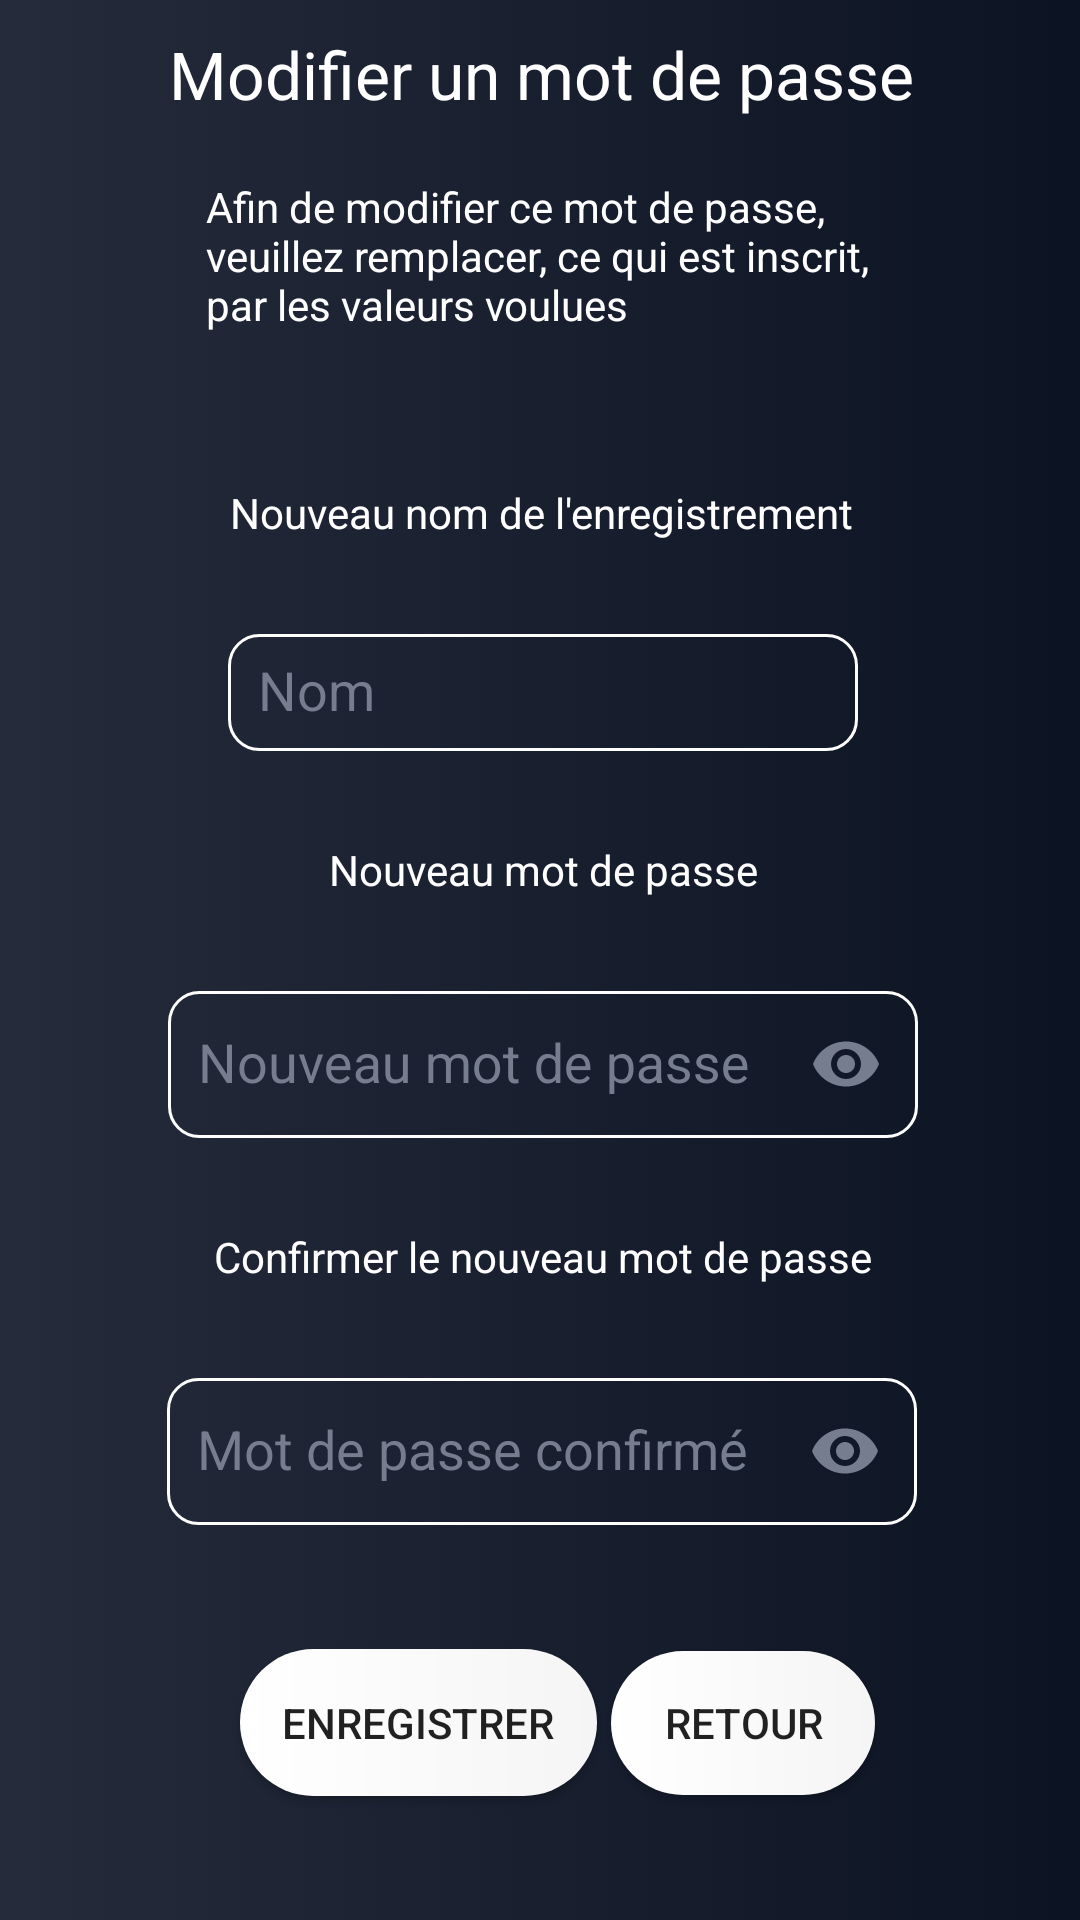

The Android layout XML behind this screen, and the referenced resources:
<!-- AndroidManifest.xml: application theme Theme.SafeChest -->
<!-- res/layout/popup_updatemdp.xml -->
<?xml version="1.0" encoding="utf-8"?>
<androidx.constraintlayout.widget.ConstraintLayout xmlns:android="http://schemas.android.com/apk/res/android"
    xmlns:app="http://schemas.android.com/apk/res-auto"
    xmlns:tools="http://schemas.android.com/tools"
    android:layout_width="match_parent"
    android:layout_height="match_parent"
    android:background="@drawable/degrade_background">

    <TextView
        android:id="@+id/textView"
        android:layout_width="wrap_content"
        android:layout_height="wrap_content"
        android:layout_marginStart="81dp"
        android:layout_marginTop="10dp"
        android:layout_marginEnd="80dp"
        android:text="Modifier un mot de passe"
        android:textAppearance="@style/TextAppearance.AppCompat.Large"
        android:textColor="@color/color_text"
        android:textSize="22sp"
        app:layout_constraintEnd_toEndOf="parent"
        app:layout_constraintStart_toStartOf="parent"
        app:layout_constraintTop_toTopOf="parent" />

    <TextView
        android:id="@+id/textView2"
        android:layout_width="223dp"
        android:layout_height="72dp"
        android:layout_marginStart="94dp"
        android:layout_marginTop="20dp"
        android:layout_marginEnd="94dp"
        android:text="Afin de modifier ce mot de passe, veuillez remplacer, ce qui est inscrit, par les valeurs voulues"
        android:textColor="@color/color_text"
        app:layout_constraintEnd_toEndOf="parent"
        app:layout_constraintStart_toStartOf="parent"
        app:layout_constraintTop_toBottomOf="@+id/textView" />

    <com.google.android.material.textfield.TextInputLayout
        android:id="@+id/LayoutModifMdpName"
        android:layout_width="wrap_content"
        android:layout_height="50dp"
        android:layout_marginStart="102dp"
        android:layout_marginTop="20dp"
        android:layout_marginEnd="100dp"
        android:hint="Nom"
        android:textColorHint="@color/color_hint"
        app:hintTextColor="@color/color_hint"
        app:layout_constraintEnd_toEndOf="parent"
        app:layout_constraintStart_toStartOf="parent"
        app:layout_constraintTop_toBottomOf="@+id/textView5">
    <com.google.android.material.textfield.TextInputEditText
        android:id="@+id/editTextNameUpdate"
        android:layout_width="match_parent"
        android:layout_height="match_parent"
        android:background="@drawable/input"
        android:ems="10"
        android:inputType="textPersonName"
        android:padding="10dp"
        android:textColor="@color/color_text"
        />
    </com.google.android.material.textfield.TextInputLayout>

    <com.google.android.material.textfield.TextInputLayout
        android:id="@+id/LayoutModifMdp"
        android:layout_width="250dp"
        android:layout_height="60dp"
        android:layout_marginStart="102dp"
        android:layout_marginTop="20dp"
        android:layout_marginEnd="100dp"
        android:hint="Nouveau mot de passe"
        android:textColorHint="@color/color_hint"
        app:hintTextColor="@color/color_hint"
        app:passwordToggleEnabled="true"
        app:passwordToggleTint="@color/color_hint"
        app:layout_constraintEnd_toEndOf="parent"
        app:layout_constraintStart_toStartOf="parent"
        app:layout_constraintTop_toBottomOf="@+id/textView4">
    <com.google.android.material.textfield.TextInputEditText
        android:id="@+id/editTextPasswordUpdate"
        android:layout_width="match_parent"
        android:layout_height="match_parent"
        android:background="@drawable/input"
        android:ems="10"
        android:inputType="textPassword"
        android:padding="10dp"
        android:textColor="@color/color_text" />
    </com.google.android.material.textfield.TextInputLayout>

    <com.google.android.material.textfield.TextInputLayout
        android:id="@+id/LayoutModifMdpConfirmed"
        android:layout_width="250dp"
        android:layout_height="60dp"
        android:layout_marginStart="101dp"
        android:layout_marginTop="20dp"
        android:layout_marginEnd="100dp"
        android:hint="Mot de passe confirmé"
        android:textColorHint="@color/color_hint"
        app:hintTextColor="@color/color_hint"
        app:passwordToggleEnabled="true"
        app:passwordToggleTint="@color/color_hint"
        app:layout_constraintEnd_toEndOf="parent"
        app:layout_constraintStart_toStartOf="parent"
        app:layout_constraintTop_toBottomOf="@+id/textView3"
        >
    <EditText
        android:id="@+id/editTextPasswordConfirmedUpdate"
        android:layout_width="match_parent"
        android:layout_height="match_parent"
        android:background="@drawable/input"
        android:ems="10"
        android:inputType="textPassword"
        android:padding="10dp"
        android:textColor="@color/color_text"
        />
    </com.google.android.material.textfield.TextInputLayout>

    <TextView
        android:id="@+id/textView3"
        android:layout_width="wrap_content"
        android:layout_height="wrap_content"
        android:layout_marginStart="96dp"
        android:layout_marginTop="30dp"
        android:layout_marginEnd="94dp"
        android:text="Confirmer le nouveau mot de passe"
        android:textColor="@color/color_text"
        app:layout_constraintEnd_toEndOf="parent"
        app:layout_constraintStart_toStartOf="parent"
        app:layout_constraintTop_toBottomOf="@+id/LayoutModifMdp" />

    <TextView
        android:id="@+id/textView4"
        android:layout_width="wrap_content"
        android:layout_height="wrap_content"
        android:layout_marginStart="135dp"
        android:layout_marginTop="30dp"
        android:layout_marginEnd="133dp"
        android:text="Nouveau mot de passe"
        android:textColor="@color/color_text"
        app:layout_constraintEnd_toEndOf="parent"
        app:layout_constraintStart_toStartOf="parent"
        app:layout_constraintTop_toBottomOf="@+id/LayoutModifMdpName" />

    <TextView
        android:id="@+id/textView5"
        android:layout_width="wrap_content"
        android:layout_height="wrap_content"
        android:layout_marginStart="101dp"
        android:layout_marginTop="30dp"
        android:layout_marginEnd="100dp"
        android:text="Nouveau nom de l'enregistrement"
        android:textColor="@color/color_text"
        app:layout_constraintEnd_toEndOf="parent"
        app:layout_constraintStart_toStartOf="parent"
        app:layout_constraintTop_toBottomOf="@+id/textView2" />

    <Button
        android:id="@+id/buttonRegisterUpdate"
        android:layout_width="119dp"
        android:layout_height="49dp"
        android:layout_marginStart="80dp"
        android:layout_marginTop="20dp"
        android:layout_marginBottom="20dp"
        android:background="@drawable/custom_buttonpopup"
        android:text="Enregistrer"
        app:layout_constraintBottom_toBottomOf="parent"
        app:layout_constraintStart_toStartOf="parent"
        app:layout_constraintTop_toBottomOf="@+id/LayoutModifMdpConfirmed" />

    <Button
        android:id="@+id/buttonLeftUpdate"
        android:layout_width="wrap_content"
        android:layout_height="wrap_content"
        android:layout_marginStart="20dp"
        android:layout_marginTop="20dp"
        android:layout_marginEnd="84dp"
        android:layout_marginBottom="20dp"
        android:background="@drawable/custom_buttonpopup"
        android:text="Retour"
        app:layout_constraintBottom_toBottomOf="parent"
        app:layout_constraintEnd_toEndOf="parent"
        app:layout_constraintStart_toEndOf="@+id/buttonRegisterUpdate"
        app:layout_constraintTop_toBottomOf="@+id/LayoutModifMdpConfirmed" />
</androidx.constraintlayout.widget.ConstraintLayout>
<!-- resources referenced by this layout -->
<resources>
  <color name="color_hint">#767d8e</color>
  <color name="color_text">#FFFFFFFF</color>
  <!-- drawable custom_buttonpopup (drawable) -->
  <?xml version="1.0" encoding="utf-8"?>
  <shape xmlns:android="http://schemas.android.com/apk/res/android"
      android:shape="rectangle">
      <gradient
          android:type="linear"
          android:startColor="@color/white"
          android:endColor="#f5f5f5"/>
  
      <corners android:radius="100dp" />
  </shape>
  <!-- drawable degrade_background (drawable) -->
  <?xml version="1.0" encoding="utf-8"?>
  <selector xmlns:android="http://schemas.android.com/apk/res/android">
      <item>
          <shape>
              <gradient
                  android:startColor="#252b3b"
                  android:endColor="#0c1323"
                  android:type="linear">
              </gradient>
          </shape>
      </item>
  
  </selector>
  <!-- drawable input (drawable) -->
  <?xml version="1.0" encoding="utf-8"?>
  <shape xmlns:android="http://schemas.android.com/apk/res/android"
      android:shape="rectangle">
      <corners android:radius="10dp"/>
      <stroke
          android:width="1dp"
          android:color="@color/color_text"/>
  
  </shape>
  <style name="Theme.SafeChest" parent="Theme.AppCompat.Light.NoActionBar">
          
          <item name="colorPrimary">@color/orange_app</item>
          <item name="colorPrimaryDark">@color/orange_app</item>
          <item name="colorAccent">@color/orange_app</item>
      </style>
  <color name="white">#FFFFFFFF</color>
  <color name="orange_app">#242b3e</color>
</resources>
